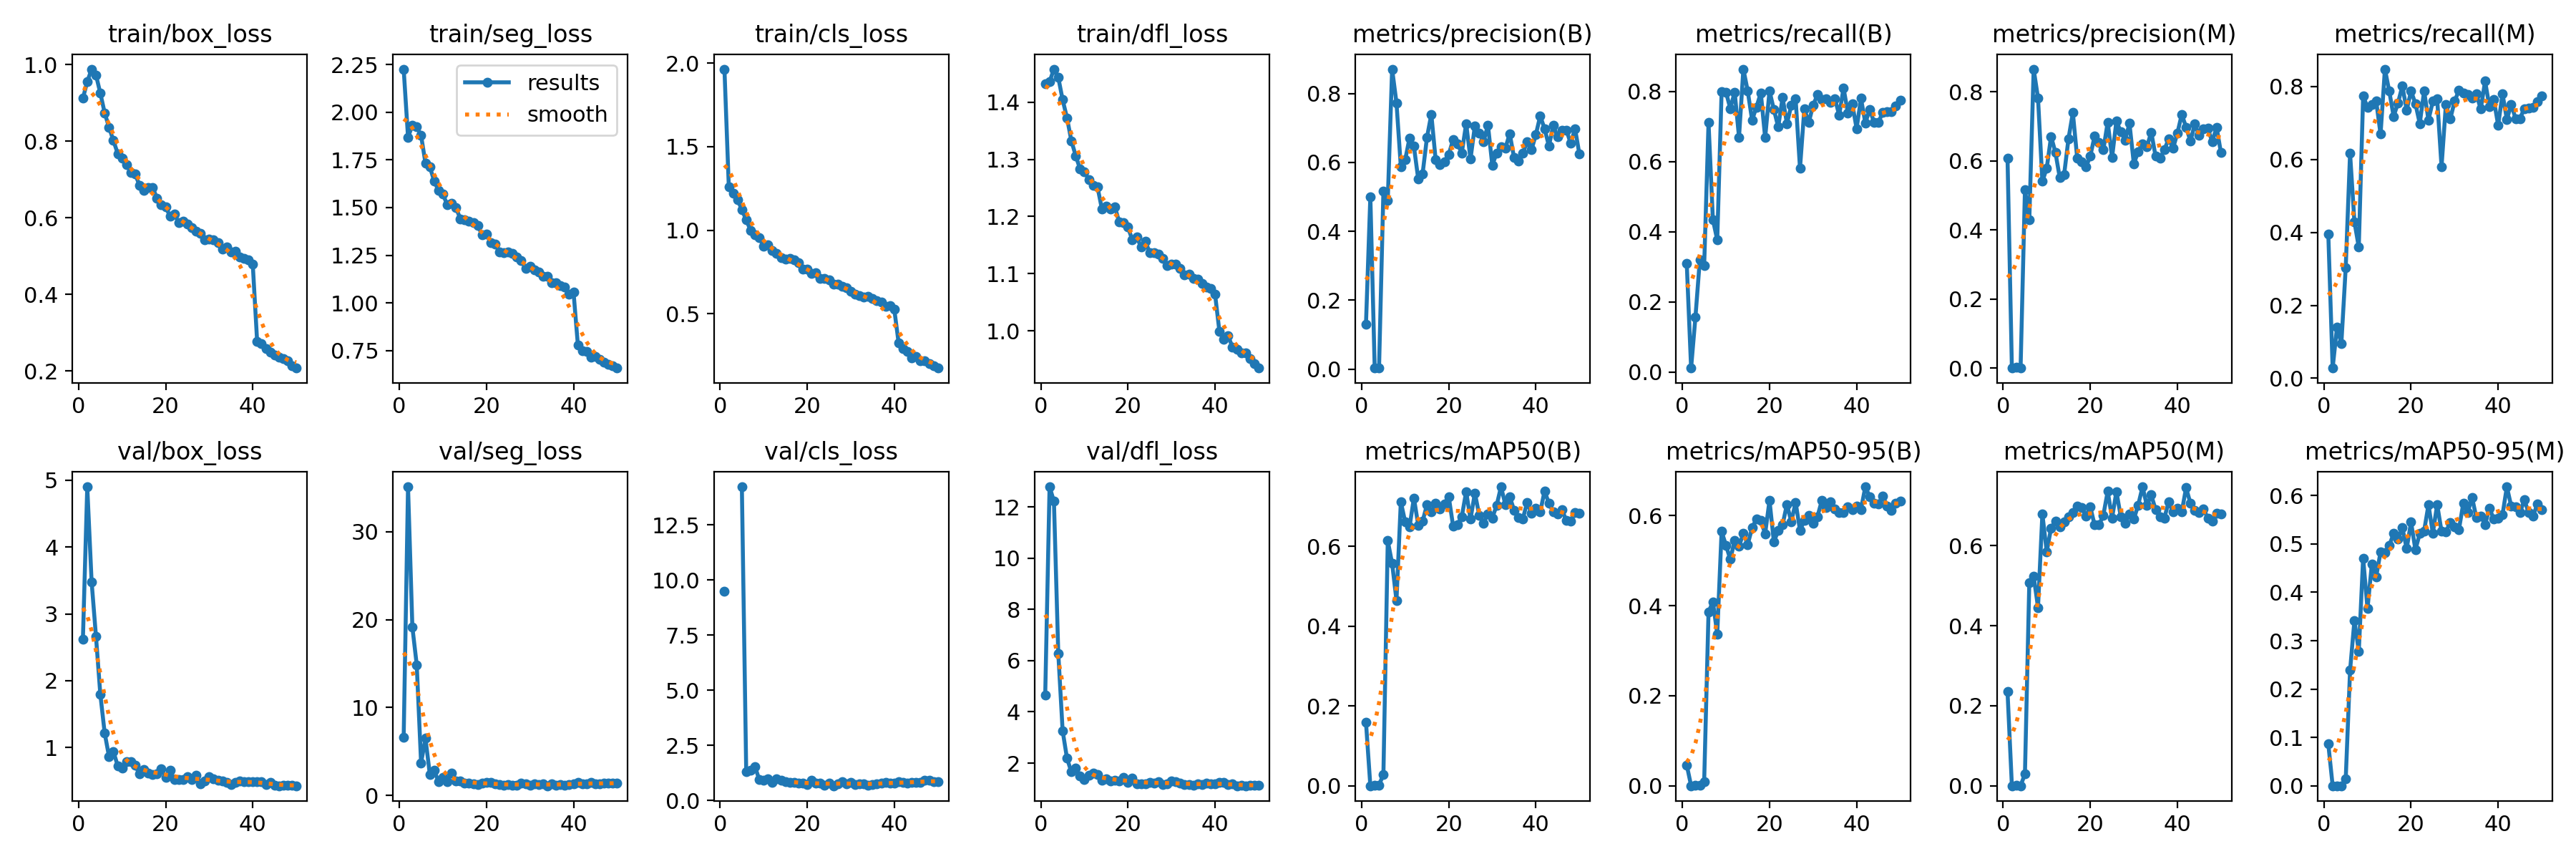

The file beside this chart, header and first rows:
epoch, train/box_loss, train/seg_loss, train/cls_loss, train/dfl_loss, metrics/precision(B), metrics/recall(B), metrics/mAP50(B), metrics/mAP50-95(B), metrics/precision(M), metrics/recall(M), metrics/mAP50(M), metrics/mAP50-95(M), val/box_loss, val/seg_loss, val/cls_loss, val/dfl_loss, lr/pg0, lr/pg1, lr/pg2
1, 0.9124, 2.226, 1.964, 1.433, 0.1309, 0.309, 0.1589, 0.046, 0.608, 0.3956, 0.2349, 0.0862, 2.618, 6.619, 9.498, 4.657, 0.0005407, 0.0005407, 0.0005407
2, 0.9555, 1.869, 1.261, 1.436, 0.5002, 0.01124, 0.0001, 3e-05, 9e-05, 0.02809, 5e-05, 1e-05, 4.901, 35.1, inf, 12.79, 0.001075, 0.001075, 0.001075
3, 0.9885, 1.931, 1.221, 1.458, 0.00325, 0.1573, 0.00215, 0.00045, 0.00208, 0.1404, 0.00099, 0.00017, 3.481, 19.13, inf, 12.22, 0.001587, 0.001587, 0.001587
4, 0.9731, 1.922, 1.182, 1.444, 0.00283, 0.3194, 0.00205, 0.00046, 0.00038, 0.09551, 0.00025, 7e-05, 2.664, 14.85, inf, 6.29, 0.001568, 0.001568, 0.001568
5, 0.9256, 1.878, 1.124, 1.404, 0.5169, 0.3034, 0.02825, 0.00978, 0.517, 0.3034, 0.02946, 0.01374, 1.797, 3.698, 14.22, 3.262, 0.001535, 0.001535, 0.001535
6, 0.8742, 1.733, 1.061, 1.373, 0.4893, 0.7107, 0.6135, 0.3858, 0.4296, 0.6169, 0.5073, 0.2386, 1.217, 6.508, 1.313, 2.19, 0.001502, 0.001502, 0.001502
7, 0.8363, 1.714, 0.9998, 1.333, 0.8706, 0.4345, 0.5569, 0.4089, 0.8658, 0.4289, 0.5235, 0.3418, 0.8644, 2.413, 1.389, 1.657, 0.001469, 0.001469, 0.001469
8, 0.8021, 1.639, 0.972, 1.306, 0.7729, 0.3764, 0.4644, 0.3371, 0.7823, 0.3595, 0.4456, 0.278, 0.9413, 2.885, 1.543, 1.802, 0.001436, 0.001436, 0.001436
9, 0.7678, 1.589, 0.9569, 1.283, 0.5872, 0.7988, 0.7113, 0.5648, 0.5407, 0.774, 0.6788, 0.4706, 0.7257, 1.556, 0.952, 1.499, 0.001403, 0.001403, 0.001403
10, 0.7561, 1.571, 0.9023, 1.279, 0.607, 0.798, 0.6605, 0.5342, 0.5787, 0.7427, 0.5849, 0.3662, 0.6897, 2.072, 0.9081, 1.349, 0.00137, 0.00137, 0.00137
11, 0.7396, 1.515, 0.9144, 1.265, 0.6708, 0.7507, 0.6483, 0.5029, 0.6708, 0.7507, 0.6438, 0.4582, 0.7863, 1.58, 0.973, 1.512, 0.001337, 0.001337, 0.001337
12, 0.7188, 1.522, 0.8778, 1.255, 0.6466, 0.798, 0.7209, 0.5448, 0.6243, 0.7595, 0.661, 0.4324, 0.7899, 2.527, 0.8243, 1.606, 0.001304, 0.001304, 0.001304
13, 0.7142, 1.5, 0.8623, 1.252, 0.5511, 0.6694, 0.6528, 0.5325, 0.5511, 0.6694, 0.6473, 0.4837, 0.7314, 1.63, 1.002, 1.551, 0.001271, 0.001271, 0.001271
14, 0.6852, 1.441, 0.8366, 1.214, 0.5671, 0.8632, 0.6626, 0.5602, 0.5609, 0.8477, 0.6589, 0.4824, 0.6031, 1.659, 0.9256, 1.339, 0.001238, 0.001238, 0.001238
15, 0.6722, 1.436, 0.8289, 1.218, 0.6721, 0.8006, 0.7038, 0.5361, 0.6646, 0.787, 0.6714, 0.4971, 0.6704, 1.395, 0.8624, 1.381, 0.001205, 0.001205, 0.001205
16, 0.6799, 1.427, 0.8325, 1.213, 0.7395, 0.7182, 0.6863, 0.573, 0.7395, 0.7182, 0.6832, 0.5214, 0.6176, 1.402, 0.8199, 1.315, 0.001172, 0.001172, 0.001172
17, 0.68, 1.423, 0.8211, 1.217, 0.6071, 0.7548, 0.7067, 0.5925, 0.6078, 0.7548, 0.6995, 0.51, 0.5913, 1.35, 0.8116, 1.332, 0.001139, 0.001139, 0.001139
18, 0.6513, 1.407, 0.8073, 1.19, 0.5931, 0.7956, 0.6942, 0.5892, 0.5977, 0.8012, 0.6948, 0.5336, 0.6074, 1.223, 0.7765, 1.297, 0.001106, 0.001106, 0.001106
19, 0.6352, 1.357, 0.765, 1.19, 0.6021, 0.6675, 0.7063, 0.5599, 0.582, 0.7355, 0.6744, 0.4903, 0.6809, 1.43, 0.7957, 1.443, 0.001073, 0.001073, 0.001073
20, 0.6288, 1.36, 0.7682, 1.181, 0.6232, 0.8012, 0.724, 0.6339, 0.6138, 0.7876, 0.6966, 0.5452, 0.5511, 1.492, 0.7313, 1.243, 0.00104, 0.00104, 0.00104
21, 0.6044, 1.317, 0.741, 1.159, 0.6657, 0.7478, 0.6507, 0.542, 0.6724, 0.7532, 0.6514, 0.4879, 0.6629, 1.447, 0.9068, 1.413, 0.001007, 0.001007, 0.001007
22, 0.6101, 1.31, 0.7444, 1.165, 0.653, 0.6986, 0.6536, 0.5667, 0.653, 0.6986, 0.6516, 0.5213, 0.5168, 1.302, 0.7799, 1.199, 0.0009739, 0.0009739, 0.0009739
23, 0.5873, 1.266, 0.7093, 1.147, 0.6275, 0.782, 0.6743, 0.5801, 0.6321, 0.7876, 0.6761, 0.5268, 0.5244, 1.193, 0.7807, 1.197, 0.0009409, 0.0009409, 0.0009409
24, 0.5918, 1.264, 0.7119, 1.157, 0.7124, 0.7081, 0.7365, 0.625, 0.7124, 0.7081, 0.7356, 0.581, 0.5264, 1.165, 0.696, 1.2, 0.0009078, 0.0009078, 0.0009078
25, 0.5842, 1.267, 0.7023, 1.137, 0.6097, 0.7595, 0.6679, 0.5867, 0.6097, 0.7595, 0.6688, 0.5224, 0.5637, 1.21, 0.7908, 1.254, 0.0008748, 0.0008748, 0.0008748
26, 0.5737, 1.262, 0.6789, 1.137, 0.7062, 0.7779, 0.7331, 0.6296, 0.7154, 0.766, 0.7351, 0.5815, 0.5203, 1.137, 0.673, 1.213, 0.0008418, 0.0008418, 0.0008418
27, 0.5648, 1.239, 0.6769, 1.135, 0.6841, 0.5803, 0.678, 0.5674, 0.6841, 0.5803, 0.6726, 0.5259, 0.5898, 1.187, 0.7632, 1.285, 0.0008088, 0.0008088, 0.0008088
28, 0.559, 1.222, 0.6634, 1.126, 0.6603, 0.7507, 0.6578, 0.5894, 0.6603, 0.7507, 0.6556, 0.525, 0.4616, 1.362, 0.8628, 1.154, 0.0007758, 0.0007758, 0.0007758
29, 0.5422, 1.181, 0.655, 1.115, 0.7085, 0.7106, 0.6816, 0.6014, 0.7085, 0.7106, 0.6792, 0.5446, 0.5006, 1.297, 0.7653, 1.178, 0.0007428, 0.0007428, 0.0007428
30, 0.545, 1.194, 0.636, 1.116, 0.5918, 0.7595, 0.6706, 0.5834, 0.5918, 0.7595, 0.6662, 0.5355, 0.5607, 1.19, 0.8249, 1.298, 0.0007098, 0.0007098, 0.0007098
31, 0.5434, 1.172, 0.6185, 1.117, 0.6271, 0.79, 0.7025, 0.5977, 0.6271, 0.79, 0.7014, 0.53, 0.5336, 1.329, 0.7398, 1.261, 0.0006768, 0.0006768, 0.0006768
32, 0.5354, 1.163, 0.6103, 1.11, 0.6447, 0.7764, 0.7488, 0.6333, 0.6492, 0.782, 0.747, 0.5844, 0.5092, 1.244, 0.7625, 1.226, 0.0006438, 0.0006438, 0.0006438
33, 0.5191, 1.14, 0.5982, 1.098, 0.6412, 0.7784, 0.7044, 0.6183, 0.6412, 0.7784, 0.6999, 0.5643, 0.4992, 1.317, 0.7438, 1.171, 0.0006108, 0.0006108, 0.0006108
34, 0.5242, 1.141, 0.6061, 1.099, 0.6832, 0.7675, 0.7242, 0.6308, 0.6832, 0.7675, 0.7266, 0.5967, 0.4755, 1.097, 0.694, 1.15, 0.0005778, 0.0005778, 0.0005778
35, 0.5113, 1.107, 0.5908, 1.092, 0.6132, 0.7793, 0.6902, 0.6147, 0.6132, 0.7793, 0.6898, 0.5542, 0.4412, 1.279, 0.7188, 1.136, 0.0005448, 0.0005448, 0.0005448
36, 0.5123, 1.105, 0.5773, 1.091, 0.6036, 0.7323, 0.6711, 0.6064, 0.6082, 0.7379, 0.6726, 0.5582, 0.4774, 1.192, 0.7699, 1.179, 0.0005118, 0.0005118, 0.0005118
37, 0.4973, 1.09, 0.5685, 1.083, 0.6273, 0.8092, 0.6682, 0.6069, 0.6319, 0.8148, 0.6689, 0.5403, 0.4986, 1.273, 0.7889, 1.159, 0.0004788, 0.0004788, 0.0004788
38, 0.4937, 1.083, 0.5458, 1.077, 0.659, 0.7385, 0.7097, 0.6202, 0.6639, 0.7441, 0.709, 0.5742, 0.4921, 1.182, 0.8139, 1.207, 0.0004458, 0.0004458, 0.0004458
39, 0.4903, 1.047, 0.5496, 1.074, 0.6363, 0.7637, 0.6826, 0.6131, 0.6363, 0.7637, 0.6843, 0.5509, 0.4888, 1.233, 0.7896, 1.197, 0.0004127, 0.0004127, 0.0004127
40, 0.4784, 1.056, 0.5253, 1.064, 0.6805, 0.6938, 0.6951, 0.6215, 0.6805, 0.6938, 0.6943, 0.5527, 0.4905, 1.286, 0.7952, 1.184, 0.0003797, 0.0003797, 0.0003797
41, 0.2779, 0.7782, 0.324, 0.9987, 0.7345, 0.7797, 0.6854, 0.6141, 0.7345, 0.7797, 0.6842, 0.5604, 0.4942, 1.44, 0.8422, 1.249, 0.0003467, 0.0003467, 0.0003467
42, 0.2717, 0.7507, 0.2938, 0.9853, 0.6978, 0.7098, 0.7383, 0.6641, 0.6978, 0.7098, 0.7447, 0.6182, 0.4878, 1.352, 0.8143, 1.237, 0.0003137, 0.0003137, 0.0003137
43, 0.2591, 0.7439, 0.2743, 0.9909, 0.6476, 0.748, 0.7072, 0.6423, 0.6571, 0.7506, 0.7054, 0.5781, 0.4494, 1.321, 0.8078, 1.157, 0.0002807, 0.0002807, 0.0002807
44, 0.2493, 0.7158, 0.2365, 0.9713, 0.7068, 0.7122, 0.6865, 0.6272, 0.7068, 0.7122, 0.6883, 0.5769, 0.473, 1.447, 0.8185, 1.179, 0.0002477, 0.0002477, 0.0002477
45, 0.2414, 0.7182, 0.2451, 0.9676, 0.6735, 0.7122, 0.6807, 0.6254, 0.6735, 0.7122, 0.6822, 0.5644, 0.4344, 1.311, 0.819, 1.115, 0.0002147, 0.0002147, 0.0002147
46, 0.2359, 0.7055, 0.2201, 0.9607, 0.6926, 0.7394, 0.6916, 0.6433, 0.6926, 0.7394, 0.6919, 0.5911, 0.4287, 1.3, 0.8336, 1.137, 0.0001817, 0.0001817, 0.0001817
47, 0.2334, 0.6884, 0.2191, 0.9609, 0.6939, 0.7418, 0.664, 0.6211, 0.6939, 0.7418, 0.6676, 0.565, 0.4341, 1.365, 0.936, 1.12, 0.0001487, 0.0001487, 0.0001487
48, 0.2276, 0.6794, 0.2039, 0.9518, 0.655, 0.7421, 0.6632, 0.6123, 0.655, 0.7421, 0.6604, 0.5576, 0.4353, 1.364, 0.9071, 1.129, 0.0001157, 0.0001157, 0.0001157
49, 0.2141, 0.6695, 0.1893, 0.9421, 0.6978, 0.7583, 0.6835, 0.6283, 0.6978, 0.7583, 0.6804, 0.5823, 0.4304, 1.416, 0.8732, 1.128, 8.2683e-05, 8.2683e-05, 8.2683e-05
50, 0.208, 0.6585, 0.1754, 0.9347, 0.6237, 0.7737, 0.6825, 0.6321, 0.6237, 0.7737, 0.6783, 0.5712, 0.4282, 1.413, 0.861, 1.144, 4.9677e-05, 4.9677e-05, 4.9677e-05
